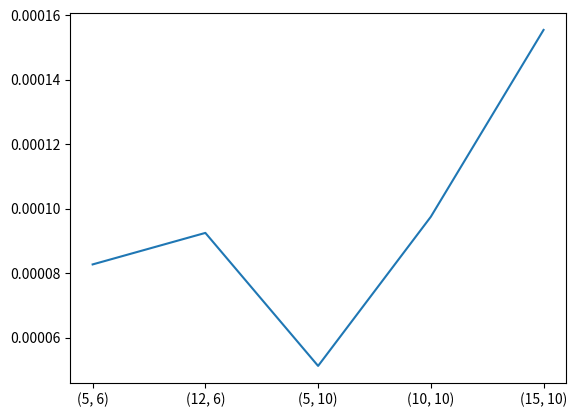

Python code for this plot:
# -*- coding: utf-8 -*-
"""
Created on Sun Dec 11 17:36:50 2022

@author: melih
"""

#MELİH ÇAĞAN ARI 28426

from matplotlib import pyplot as plt
import time
shortest_path = []
def func(n,m,V, A, sp ):
    strn = str(n)
    strm = str(m)
   
    
    mevcut = strn + "," + strm +" "
    if A[n][m] != -1:
        return A[n][m]
    elif n == 0 and m == 0:
        A[n][m] = V[n][m]
        sp[n][m] = mevcut
        
        return A[n][m]
    elif n == 0:
        A[n][m] = V[n][m] + func(n, m-1, V, A, sp)
        sp[n][m] = mevcut + sp[n][m-1]
        return A[n][m]
    elif m == 0  :
        
        A[n][m] = V[n][m] + func(n-1, m, V, A, sp)
        sp[n][m] = mevcut + sp[n-1][m]
        
        return A[n][m]
    else :
        A[n][m] = V[n][m] + max( func(n, m-1, V, A, sp),func(n-1, m, V, A, sp) )

        if func(n, m-1, V, A, sp) >= func(n-1, m, V, A, sp):
            sp[n][m] = mevcut + sp[n][m-1]
        else:
            sp[n][m] = mevcut +  sp[n-1][m]
        #print(A[n][m]  , "yeyeyeyeye", n, m, A[n-1][m], A[n][m-1])
        return A[n][m]
 
runningTimes = []
coordinates = []    
 
rows, cols = 5, 6
V = [[1,0,1,0,0,0],[0,1,0,1,0,0 ],[0,1,1,0,0,0],[0,0,0,0,1,0],[1,0,1,0,0,1]]
A = [[-1 for i in range(cols)] for j in range(rows)]
shortest_path = [["" for i in range(cols)] for j in range(rows)]
val1 = time.time() 
print(func(rows-1,cols-1, V, A, shortest_path))
print("SHORTEST PATH")
print(shortest_path[rows-1][cols-1])

val2 = time.time()

elapsed_time = val2 - val1
runningTimes.append(elapsed_time)
xy = "("+str(rows) + ", " + str(cols)+")" 
coordinates.append(xy)


    
rows, cols = 12, 6
V = [[1,0,1,0,0,0],[0,1,0,1,0,0 ],[0,1,1,0,1,0],[0,0,0,0,1,0],[1,0,1,0,0,1],
     [1,0,1,0,0,0],[1,0,1,0,1,0],[0,0,1,1,0,0],[0,0,1,0,1,0],[0,0,1,0,0,0],
     [0,0,1,0,1,1],[1,0,1,0,1,0]]
A = [[-1 for i in range(cols)] for j in range(rows)]
shortest_path = [["" for i in range(cols)] for j in range(rows)]
val1 = time.time()
print(func(rows-1,cols-1, V, A,shortest_path))
print("SHORTEST PATH")
print(shortest_path[rows-1][cols-1])
val2 = time.time()

elapsed_time = val2 - val1
runningTimes.append(elapsed_time)
xy = "("+str(rows) + ", " + str(cols)+")" 
coordinates.append(xy)





    
rows, cols = 5, 10
V = [[1,0,1,0,0,0,1,1,0,0],[0,1,0,1,0,0,0,1,0,1 ],[0,1,1,0,0,0,0,0,1,1],[0,0,0,0,1,0,0,1,1,1],[1,0,1,0,0,1,1,0,0,0]]
A = [[-1 for i in range(cols)] for j in range(rows)]
shortest_path = [["" for i in range(cols)] for j in range(rows)]
val1 = time.time()
print(func(rows-1,cols-1, V, A , shortest_path))
print("SHORTEST PATH")
print(shortest_path[rows-1][cols-1])
val2 = time.time()

elapsed_time = val2 - val1
runningTimes.append(elapsed_time)
xy = "("+str(rows) + ", " + str(cols)+")" 
coordinates.append(xy)




    
rows, cols = 10, 10
V = [[1,0,1,0,0,0,1,1,0,1],[1,0,1,0,1,0,1,1,0,1],[1,0,1,0,0,0,1,0,0,1],
     [0,0,1,0,0,0,1,1,0,1],[0,0,1,0,0,1,1,1,0,1],[1,0,1,0,0,0,0,0,1,1],
     [1,0,1,0,0,0,1,1,0,1],[0,0,1,0,0,0,1,0,0,1],[0,0,1,0,1,0,1,0,0,1],
     [0,1,1,0,0,0,1,0,0,1]]
A = [[-1 for i in range(cols)] for j in range(rows)]
shortest_path = [["" for i in range(cols)] for j in range(rows)]

val1 = time.time()
print(func(rows-1,cols-1, V, A,shortest_path))
print("SHORTEST PATH")
print(shortest_path[rows-1][cols-1])
val2 = time.time()

elapsed_time = val2 - val1
runningTimes.append(elapsed_time)
xy = "("+str(rows) + ", " + str(cols)+")" 
coordinates.append(xy)



    
rows, cols = 15, 10
V = [[1,0,1,0,0,0,1,0,0,1],[1,0,1,0,0,0,0,1,0,1],[1,0,1,0,1,0,1,1,0,1],
     [1,1,1,0,0,0,1,0,0,1],[1,0,1,0,0,0,1,0,0,0],[0,0,1,0,1,1,1,1,1,1], 
     [0,1,1,0,1,0,0,1,0,0],[0,0,1,1,0,0,0,1,0,1],[0,0,1,0,0,0,1,1,0,0],
     [0,0,1,0,0,0,1,1,0,0],[1,0,1,0,0,1,1,1,0,0],[1,1,1,0,0,0,1,1,0,1],
     [0,1,1,0,1,0,0,1,0,1],[1,0,1,0,1,0,1,1,0,1],[1,0,1,0,1,0,1,1,0,1]]
A = [[-1 for i in range(cols)] for j in range(rows)]
shortest_path = [["" for i in range(cols)] for j in range(rows)]

val1 = time.time()
print(func(rows-1,cols-1, V, A , shortest_path))
print("SHORTEST PATH")
print(shortest_path[rows-1][cols-1])
val2 = time.time()

elapsed_time = val2 - val1
print(elapsed_time)
runningTimes.append(elapsed_time)
xy = "("+str(rows) + ", " + str(cols)+")" 
coordinates.append(xy)


plt.plot( coordinates,runningTimes)
plt.show()
